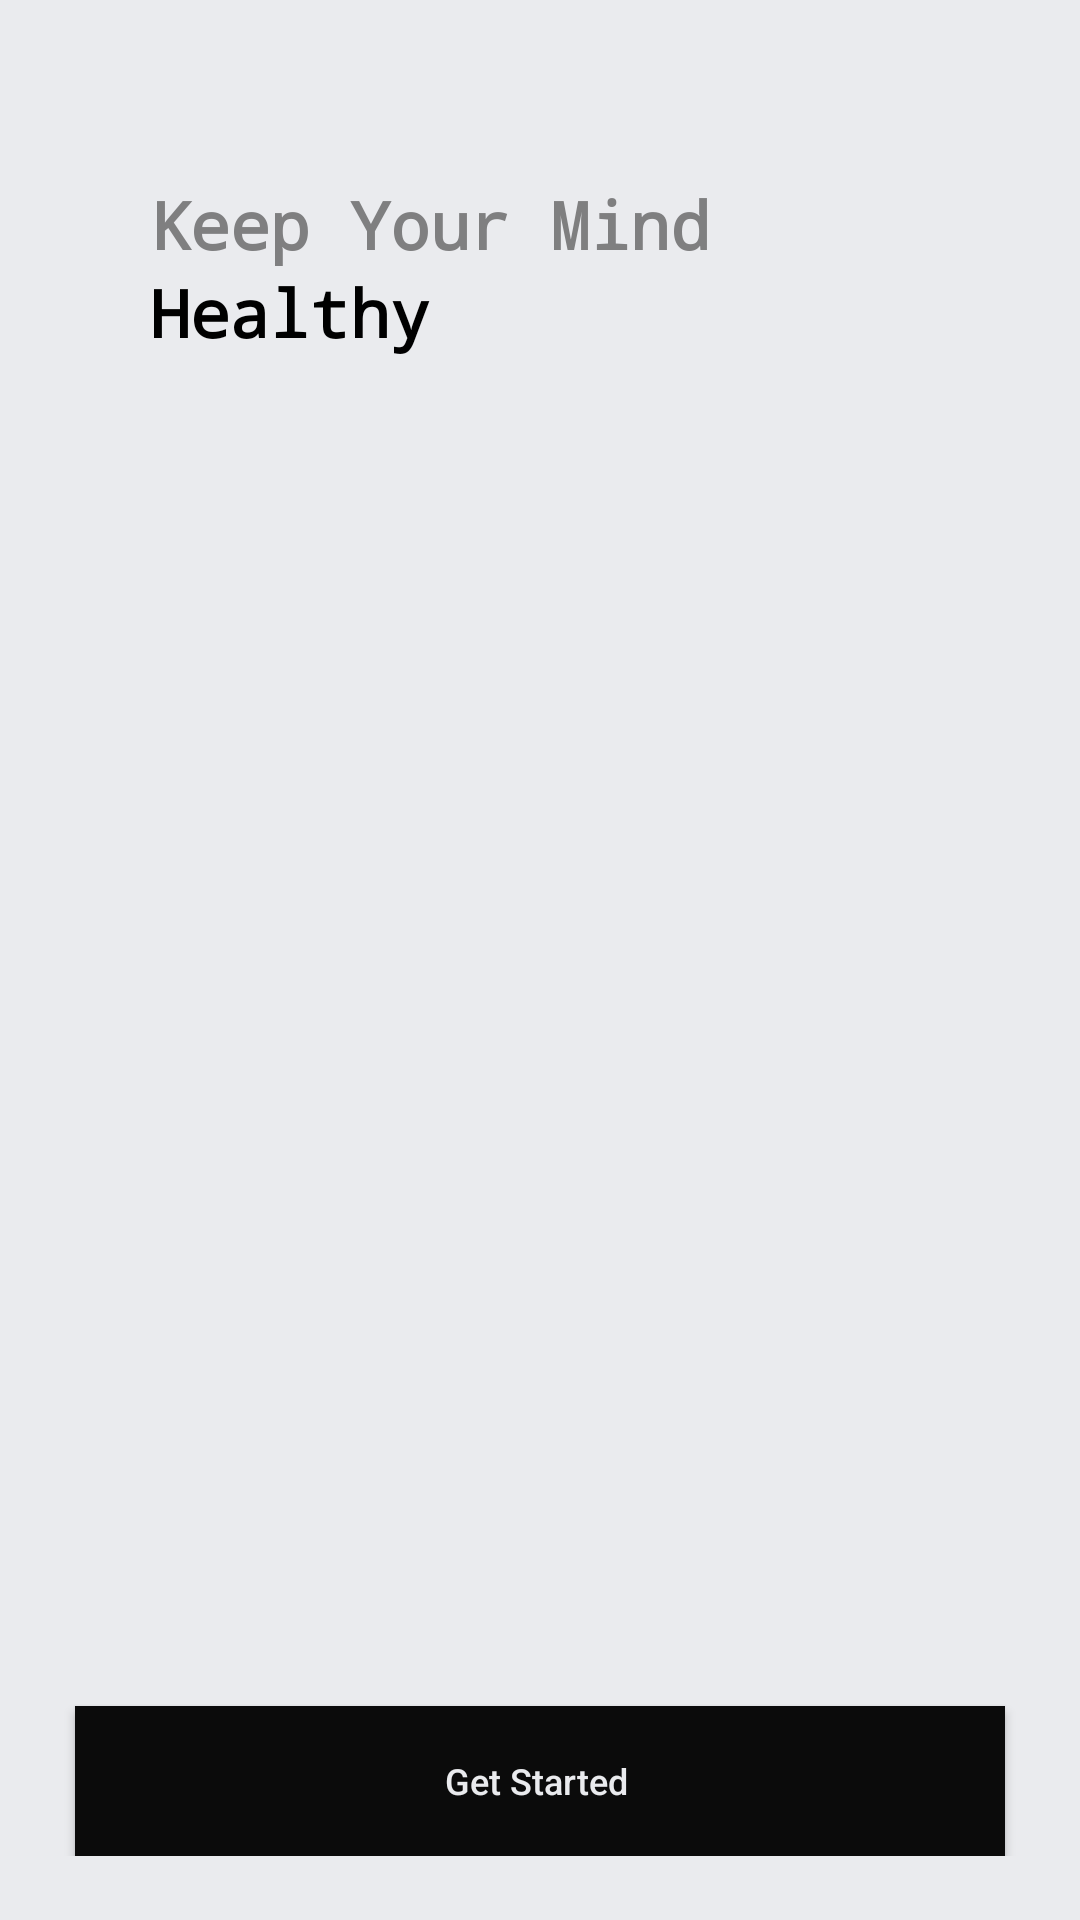

Produce the Android XML layout that renders to this screen, including the resource entries it uses.
<!-- AndroidManifest.xml: application theme Theme.SelfCare -->
<!-- res/layout/activity_main.xml -->
<?xml version="1.0" encoding="utf-8"?>
<androidx.constraintlayout.widget.ConstraintLayout xmlns:android="http://schemas.android.com/apk/res/android"
    xmlns:app="http://schemas.android.com/apk/res-auto"
    xmlns:tools="http://schemas.android.com/tools"
    android:layout_width="match_parent"
    android:layout_height="match_parent"
    android:background="#EAEBEE"
    tools:context=".MainActivity">

    <androidx.appcompat.widget.LinearLayoutCompat
        android:layout_width="match_parent"
        android:orientation="vertical"
        android:layout_height="wrap_content"
        tools:ignore="MissingConstraints">
    <TextView
        android:layout_width="wrap_content"
        android:layout_height="wrap_content"
        android:layout_marginTop="60dp"
        android:gravity="center"
        android:fontFamily="monospace"
        android:layout_marginLeft="50dp"
        android:text="Keep Your Mind"
        android:textColor="#7F7F80"
        android:textSize="22dp"
        android:textStyle="bold"
        app:layout_constraintEnd_toEndOf="parent"

        app:layout_constraintStart_toStartOf="parent"
        tools:ignore="MissingConstraints" />

    <TextView
        android:id="@+id/textkedua"
        android:layout_width="wrap_content"
        android:layout_height="wrap_content"
        android:layout_marginLeft="50dp"
        android:gravity="center"
        android:fontFamily="monospace"
        android:text="Healthy"
        android:textColor="#000000"
        android:textSize="22dp"
        android:textStyle="bold"
        app:layout_constraintEnd_toEndOf="parent"

        app:layout_constraintStart_toStartOf="parent"
        tools:ignore="MissingConstraints" />


    <androidx.appcompat.widget.LinearLayoutCompat
        android:id="@+id/linearlayoutcompact"
        android:layout_width="match_parent"
        android:layout_height="450dp"
        android:background="@drawable/bg_header"
        android:gravity="center"
        android:orientation="vertical"
        tools:ignore="MissingConstraints">

        <ImageView
            android:layout_width="264dp"
            android:layout_height="280dp"
            android:src="@drawable/delivery_epidemic_food" />


    </androidx.appcompat.widget.LinearLayoutCompat>


















    <androidx.appcompat.widget.AppCompatButton
        android:id="@+id/buttonstarted"
        android:layout_width="match_parent"
        android:layout_height="50dp"
        android:layout_marginRight="25dp"
        android:layout_marginLeft="25dp"
        android:background="#0b0b0b"
        android:text="Get Started "
        android:textAllCaps="false"
        android:textColor="#EAEBEE"
        android:textSize="12dp"
        app:layout_constraintEnd_toEndOf="parent"
        app:layout_constraintStart_toStartOf="parent"
        app:layout_constraintTop_toBottomOf="@+id/linearlayoutcompact" />

    </androidx.appcompat.widget.LinearLayoutCompat>


</androidx.constraintlayout.widget.ConstraintLayout>
<!-- resources referenced by this layout -->
<resources>
  <!-- drawable bg_header (drawable) -->
  <?xml version="1.0" encoding="utf-8"?>
  <shape xmlns:android="http://schemas.android.com/apk/res/android">
      <solid android:color="#EAEBEE"/>
  </shape>
  <style name="Theme.SelfCare" parent="Theme.MaterialComponents.DayNight.NoActionBar">
          
          <item name="colorPrimary">@color/purple_500</item>
          <item name="colorPrimaryVariant">@color/purple_700</item>
          <item name="colorOnPrimary">@color/white</item>
          
          <item name="colorSecondary">@color/teal_200</item>
          <item name="colorSecondaryVariant">@color/teal_700</item>
          <item name="colorOnSecondary">@color/black</item>
          
          <item name="android:statusBarColor" tools:targetApi="l">?attr/colorPrimaryVariant</item>
          
  
  
      </style>
  <!-- not gathered from this repository: default colours our renderer supplied (Android Studio template values) -->
  <color name="purple_500">#FF6200EE</color>
  <color name="purple_700">#FF3700B3</color>
  <color name="teal_200">#FF03DAC5</color>
  <color name="teal_700">#FF018786</color>
  <color name="black">#FF000000</color>
  <color name="white">#FFFFFFFF</color>
</resources>
